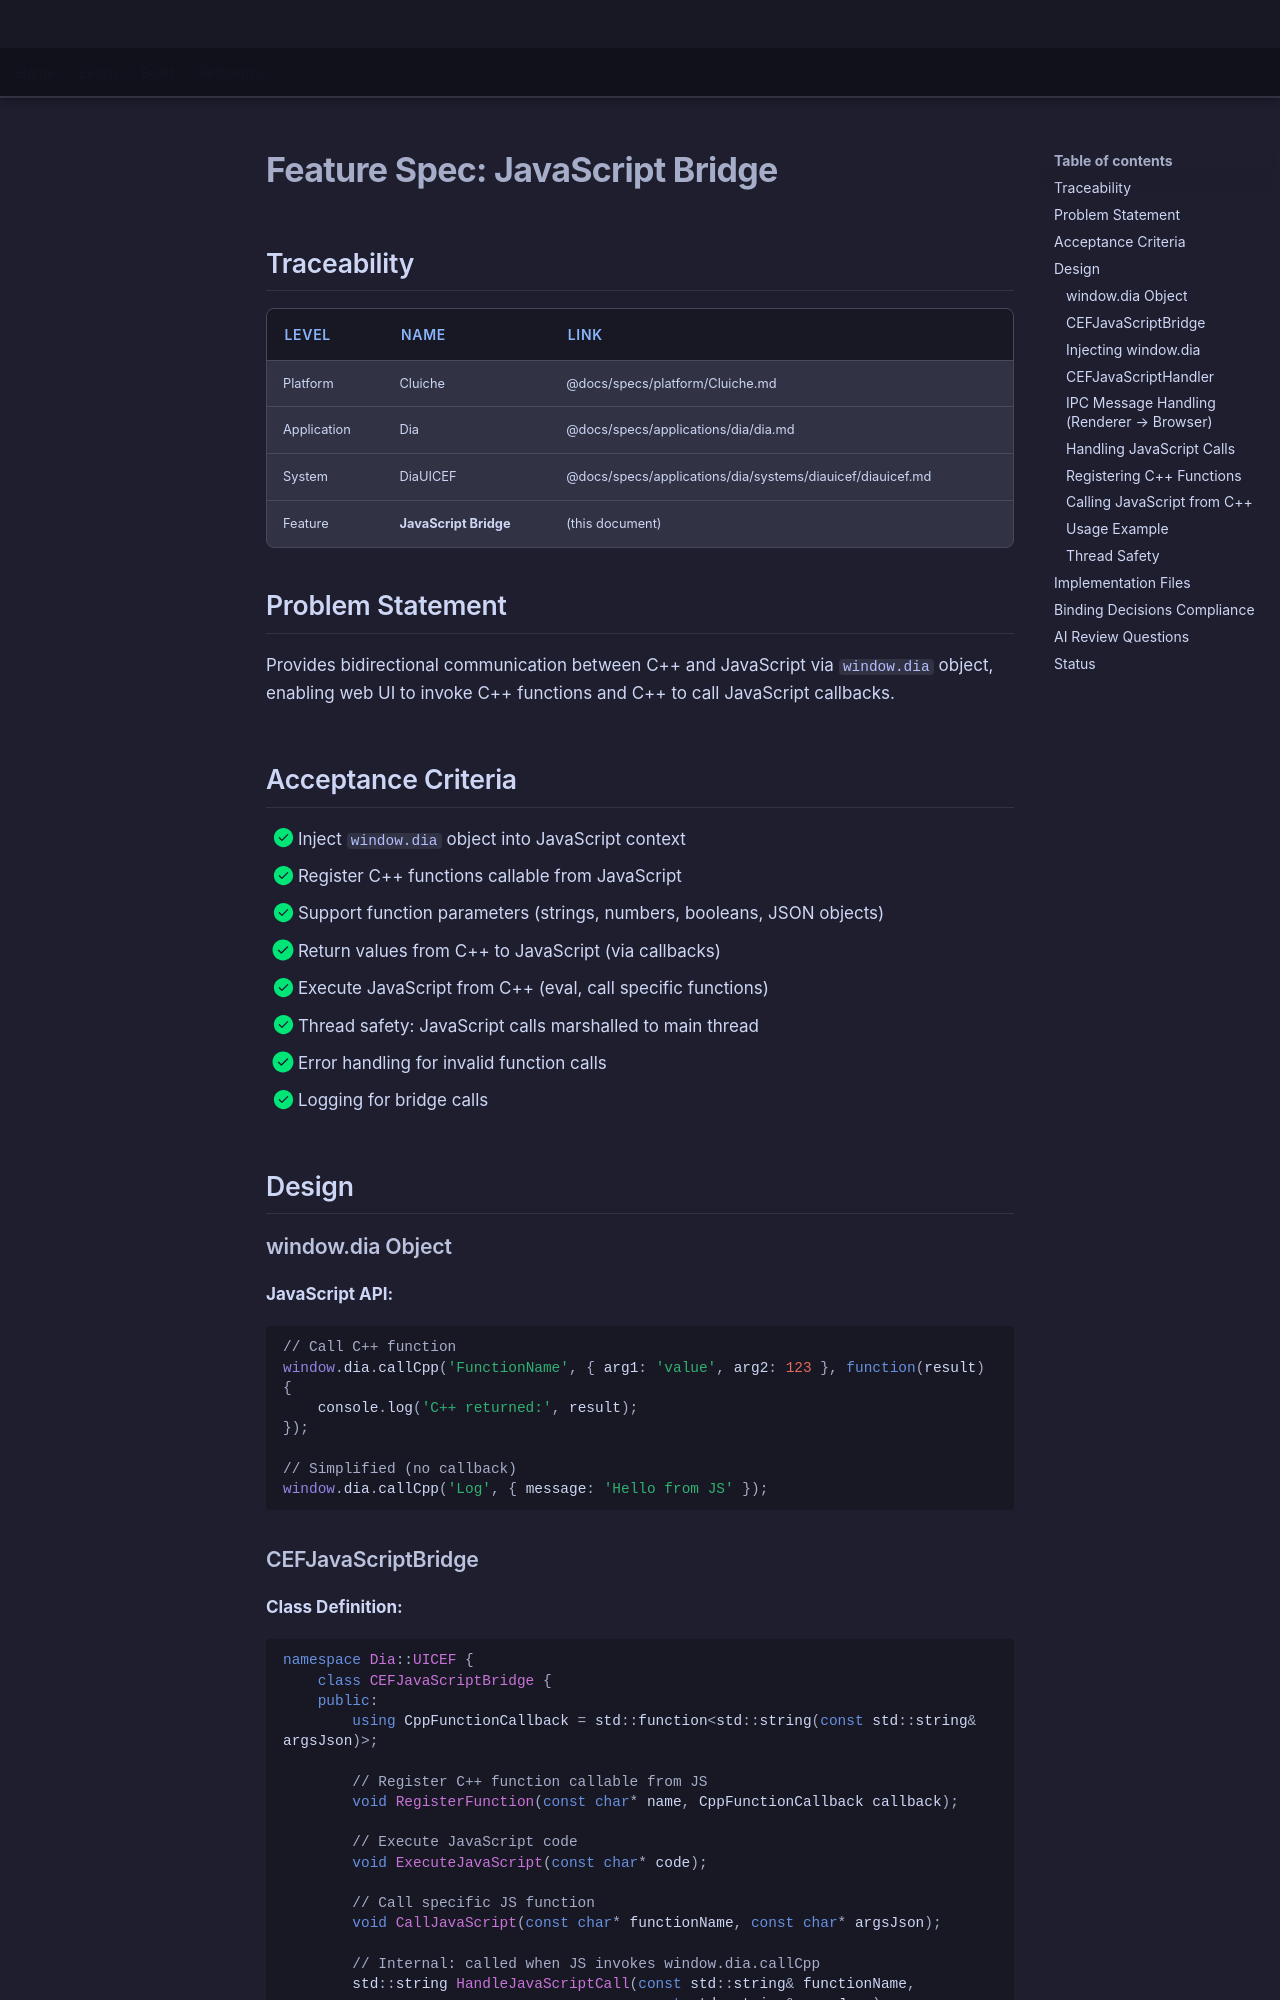

repository: LenihanConor/Cluiche · page: specs/applications/dia/systems/diauicef/javascript-bridge/index.html · generator: mkdocs

# Feature Spec: JavaScript Bridge

## Traceability

| Level | Name | Link |
|-------|------|------|
| Platform | Cluiche | @docs/specs/platform/Cluiche.md |
| Application | Dia | @docs/specs/applications/dia/dia.md |
| System | DiaUICEF | @docs/specs/applications/dia/systems/diauicef/diauicef.md |
| Feature | **JavaScript Bridge** | (this document) |

## Problem Statement

Provides bidirectional communication between C++ and JavaScript via `window.dia` object, enabling web UI to invoke C++ functions and C++ to call JavaScript callbacks.

## Acceptance Criteria

- [x] Inject `window.dia` object into JavaScript context
- [x] Register C++ functions callable from JavaScript
- [x] Support function parameters (strings, numbers, booleans, JSON objects)
- [x] Return values from C++ to JavaScript (via callbacks)
- [x] Execute JavaScript from C++ (eval, call specific functions)
- [x] Thread safety: JavaScript calls marshalled to main thread
- [x] Error handling for invalid function calls
- [x] Logging for bridge calls

## Design

### window.dia Object

**JavaScript API:**
```javascript
// Call C++ function
window.dia.callCpp('FunctionName', { arg1: 'value', arg2: 123 }, function(result) {
    console.log('C++ returned:', result);
});

// Simplified (no callback)
window.dia.callCpp('Log', { message: 'Hello from JS' });
```

### CEFJavaScriptBridge

**Class Definition:**
```cpp
namespace Dia::UICEF {
    class CEFJavaScriptBridge {
    public:
        using CppFunctionCallback = std::function<std::string(const std::string& argsJson)>;
        
        // Register C++ function callable from JS
        void RegisterFunction(const char* name, CppFunctionCallback callback);
        
        // Execute JavaScript code
        void ExecuteJavaScript(const char* code);
        
        // Call specific JS function
        void CallJavaScript(const char* functionName, const char* argsJson);
        
        // Internal: called when JS invokes window.dia.callCpp
        std::string HandleJavaScriptCall(const std::string& functionName, 
                                         const std::string& argsJson);
        
    private:
        std::map<std::string, CppFunctionCallback> mRegisteredFunctions;
        Dia::Core::Mutex mFunctionsMutex;
    };
}
```
